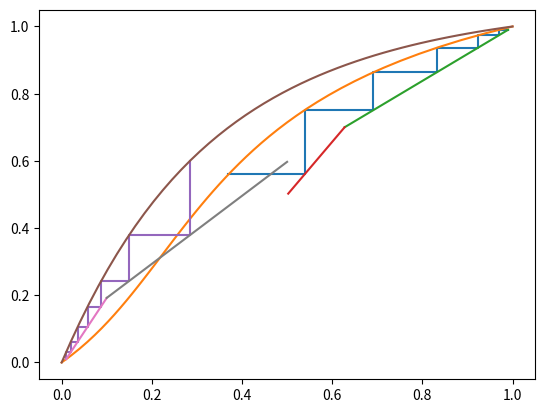

This chart was generated by the following Python code:
import pandas as pd
import numpy as np 
import matplotlib.pyplot as plt

def alfa(z):
    """volatilidade relativa das fases alfa(x) = a*x + b ou alfa(y) = a*y + b"""
    return alfa_a * z + alfa_b

# ==========================
# ========== MPD ===========
# ==========================

def h(y):
    """RELV X = h(Y)"""
    return y / (y + (1 - y) * alfa(y))

def op_MPD(x):

    for i in range(len(xy_emendas)):
        if x > xy_emendas[i][0]:
            a = coefs_eops[i][0]
            b = coefs_eops[i][1]
            return a * x + b
            
def estagios_MPD(x0, y1, xn, eficiencia = 1):

    ys = [None, y1]
    xs = [x0]

    y_plot = [y1, y1]
    x_plot = [x0]

    while xs[-1] > xn:
        x = (1-eficiencia) * xs[-1] + h(ys[-1])
        y = op_MPD(x)
        xs.append(x)
        ys.append(y)

        x_plot.append(x)
        x_plot.append(x)
        y_plot.append(y)
        y_plot.append(y)

    del y_plot[-1]

    return xs, ys, x_plot, y_plot

# ==========================
# ========== MPA ===========
# ==========================

def g(x):
    """RELV Y = g(X)"""
    return alfa(x) * x / (1 - x + alfa(x) * x)
    
def op_MPA(y):

    for i in range(len(xy_emendas)):
        if y < xy_emendas[i][1]:
            a = coefs_eops[i][0]
            b = coefs_eops[i][1]
            return a * y + b

def estagios_MPA(x1, y0, yn, eficiencia = 1):

    ys = [y0]
    xs = [None, x1]

    y_plot = [y0]
    x_plot = [x1, x1]

    while ys[-1] < yn:
        y = (1-eficiencia) * ys[-1] + g(xs[-1])
        x = op_MPA(y)
        xs.append(x)
        ys.append(y)

        x_plot.append(x)
        x_plot.append(x)
        y_plot.append(y)
        y_plot.append(y)

    del x_plot[-1]

    return xs, ys, x_plot, y_plot

def graficos_mct(x_plot, y_plot, relv_x, relv_y, eops):
    """Plot do Gráfico de Mc Cabe-Thiele, 
        os estágios,
        a reta de operação
        e a RELV"""
    plt.plot(x_plot, y_plot)
    plt.plot(relv_x, relv_y)
    for eop in eops:
        plt.plot(eop[0], eop[1])
    plt.show()

# ======================================================
# ======================================================
# ======================================================

def main(MPD):
    """Função principal: 
    gera os pontos e cria os gráficos"""

    if MPD:
        xs, ys, x_plot, y_plot = estagios_MPD(x0, y1, xn)

        relv_y = np.linspace(0, 1, 50)
        relv_x = h(relv_y)

        eops = []

        for i, coefs_eop in enumerate(coefs_eops):
            if i == 0:
                xs = np.linspace(xy_emendas[i][0], x0)
            else:
                xs = np.linspace(xy_emendas[i-1][0], xy_emendas[i][0])    
            
            a = coefs_eop[0]
            b = coefs_eop[1]
            ys = a * xs + b
            eops.append([xs, ys])
    
    else:
        xs, ys, x_plot, y_plot = estagios_MPA(x1, y0, yn)

        relv_x = np.linspace(0, 1, 50)
        relv_y = g(relv_x)

        eops = []

        for i, coefs_eop in enumerate(coefs_eops):
            if i == 0:
                ys = np.linspace(y0, xy_emendas[i][1])
            else:
                ys = np.linspace(xy_emendas[i-1][1], xy_emendas[i][1])     
            
            a = coefs_eop[0]
            b = coefs_eop[1]
            xs = a * ys + b
            eops.append([xs, ys])

    graficos_mct(x_plot, y_plot, relv_x, relv_y, eops)

# =========================================
# ======== Declaração de Variáveis ========
# =========================================

# Template MPD

# primeiro em cima, último embaixo

coefs_eops = [[0.8, 0.198], [1.58, -0.29145]]
xy_emendas = [[0.6275, 0.7], [0.5025, 0.5025]]
alfa_a, alfa_b = 2.183, 0.943

x0 = 0.99
y1 = 0.99
xn = xy_emendas[-1][0]

main(True)

# Template MPA

# primeiro embaixo, último em cima

coefs_eops = [[0.49395, 0.0050605], [0.9879, -0.08988]]
xy_emendas = [[0.1, 0.1922], [0.5971, 0.5971]]
alfa_a, alfa_b = 2.225, 3.139

x1 = 0.01
y0 = 0.01
yn = xy_emendas[-1][1]

main(False)